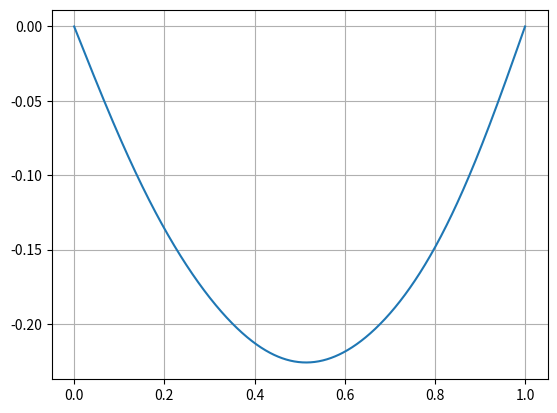

The matplotlib source for this figure:
import numpy as np
import matplotlib.pyplot as plt

a = 0.0
b = 1.0
h = 1e-4
M = 1000
N = 5

def p(t): return t
def q(t): return 1.0
def f(t): return np.exp(t)

t = np.linspace(a, b, M)
dt = t[1] - t[0]

def trapz(y):
    return np.sum((y[:-1] + y[1:]) / 2 * dt)

L_phi = np.zeros((N, M))
for i in range(1, N + 1):
    phi = np.sin(i * np.pi * t)
    phi_ph = np.sin(i * np.pi * (t + h))
    phi_mh = np.sin(i * np.pi * (t - h))
    dphi = (phi_ph - phi_mh) / (2 * h)
    ddphi = (phi_mh - 2 * phi + phi_ph) / (h**2)
    L_phi[i - 1] = ddphi + p(t) * dphi + q(t) * phi

A = np.zeros((N, N))
b_vec = np.zeros(N)

for j in range(1, N + 1):
    phi_j = np.sin(j * np.pi * t)
    b_vec[j-1] = trapz(f(t) * phi_j)
    for i in range(1, N + 1):
        A[j - 1, i - 1] = trapz(L_phi[i - 1] * phi_j)

def solve_linear(A, b):
    n = len(b)
    A = A.copy()
    b = b.copy()
    for k in range(n):
        imax = k + np.argmax(np.abs(A[k:, k]))
        A[[k, imax]] = A[[imax, k]]
        b[[k, imax]] = b[[imax, k]]
        for i in range(k + 1, n):
            factor = A[i, k] / A[k, k]
            A[i, k:] -= factor * A[k, k:]
            b[i] -= factor * b[k]
    x = np.zeros(n)
    for i in range(n - 1, -1, -1):
        x[i] = (b[i] - np.dot(A[i, i+1:], x[i+1:])) / A[i, i]
    return x

C = solve_linear(A, b_vec)

phi_matrix = np.sin(np.outer(np.arange(1, N + 1), np.pi * t))
x_N = C @ phi_matrix

plt.plot(t, x_N)
plt.grid(True)
plt.show()
